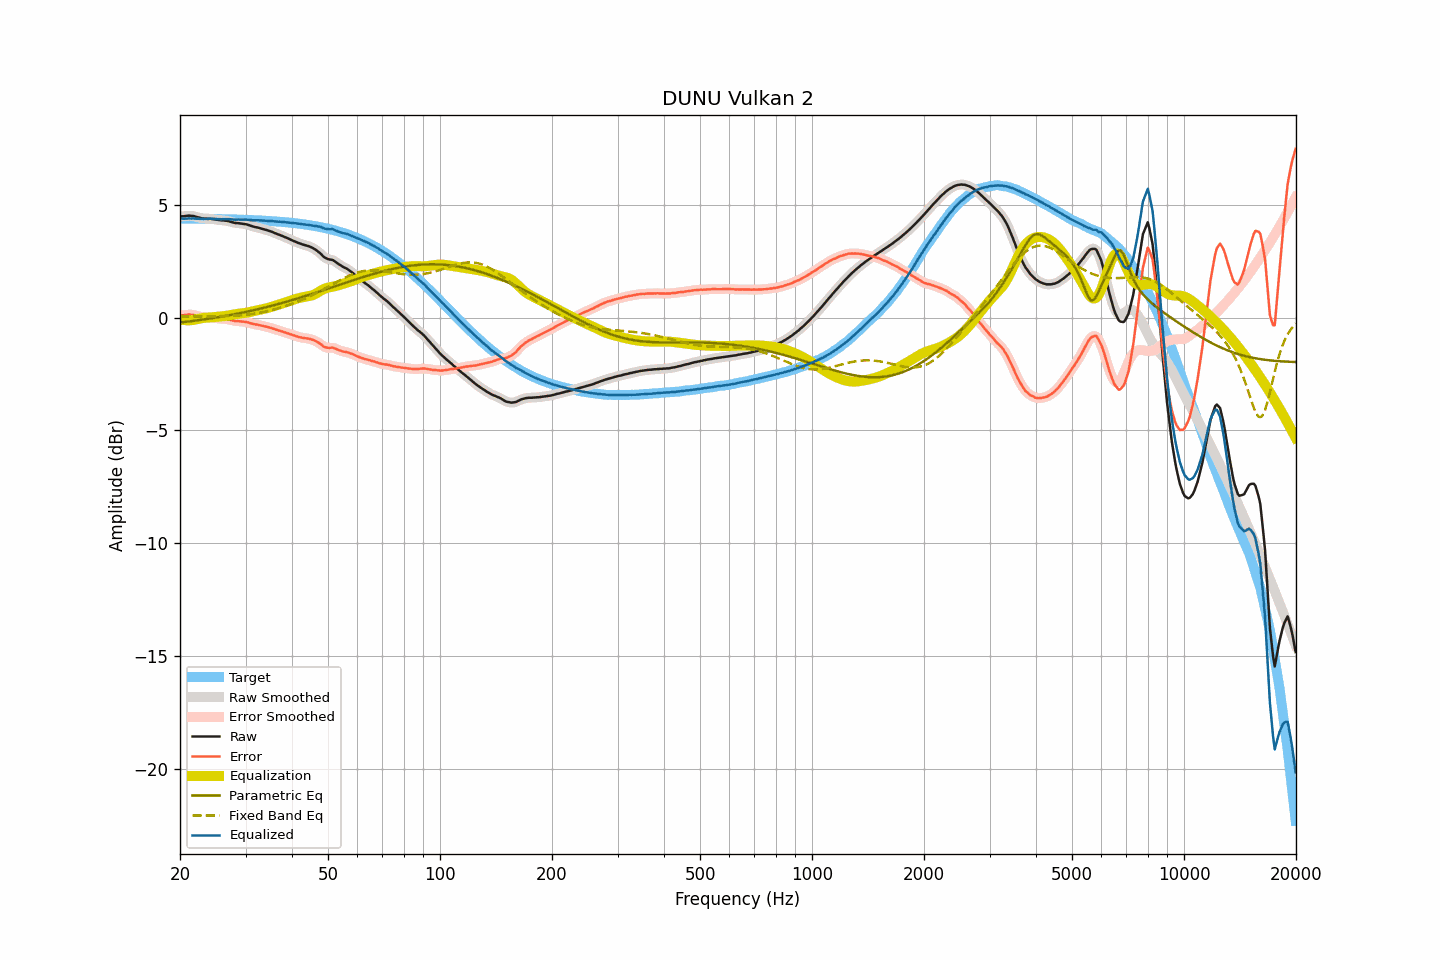

Source data for this figure (header and first rows):
frequency, raw, smoothed, error, error_smoothed, equalization, parametric_eq, fixed_band_eq, equalized_raw, equalized_smoothed, target
20.00, 4.47, 4.47, 0.09, 0.09, -0.08, -0.22, 0.05, 4.39, 4.39, 4.38
20.20, 4.48, 4.48, 0.10, 0.09, -0.10, -0.21, 0.05, 4.38, 4.38, 4.38
20.40, 4.48, 4.48, 0.10, 0.10, -0.11, -0.20, 0.05, 4.37, 4.38, 4.38
20.61, 4.49, 4.49, 0.11, 0.11, -0.12, -0.20, 0.05, 4.37, 4.37, 4.38
20.81, 4.50, 4.50, 0.12, 0.12, -0.12, -0.19, 0.05, 4.38, 4.38, 4.38
21.02, 4.51, 4.51, 0.13, 0.13, -0.12, -0.18, 0.05, 4.39, 4.38, 4.38
21.23, 4.51, 4.51, 0.13, 0.13, -0.12, -0.17, 0.05, 4.39, 4.39, 4.38
21.44, 4.50, 4.50, 0.12, 0.13, -0.12, -0.16, 0.05, 4.38, 4.38, 4.38
21.66, 4.50, 4.49, 0.12, 0.12, -0.11, -0.15, 0.05, 4.39, 4.38, 4.38
21.87, 4.48, 4.48, 0.10, 0.10, -0.10, -0.14, 0.05, 4.38, 4.38, 4.38
22.09, 4.46, 4.46, 0.08, 0.09, -0.08, -0.13, 0.05, 4.38, 4.38, 4.37
22.31, 4.44, 4.44, 0.06, 0.06, -0.07, -0.12, 0.05, 4.37, 4.37, 4.37
22.54, 4.42, 4.42, 0.05, 0.05, -0.05, -0.11, 0.05, 4.37, 4.37, 4.37
22.76, 4.40, 4.40, 0.03, 0.03, -0.04, -0.10, 0.05, 4.36, 4.36, 4.37
22.99, 4.39, 4.39, 0.02, 0.02, -0.02, -0.09, 0.05, 4.36, 4.36, 4.37
23.22, 4.38, 4.38, 0.01, 0.01, -0.02, -0.08, 0.05, 4.36, 4.37, 4.37
23.45, 4.38, 4.38, 0.01, 0.01, -0.01, -0.07, 0.05, 4.37, 4.37, 4.37
23.69, 4.37, 4.37, 0.00, 0.00, -0.00, -0.06, 0.05, 4.37, 4.37, 4.37
23.92, 4.37, 4.37, 0.00, 0.00, 0.00, -0.05, 0.05, 4.37, 4.37, 4.37
24.16, 4.37, 4.37, 0.00, -0.00, 0.01, -0.04, 0.05, 4.37, 4.37, 4.37
24.40, 4.36, 4.36, -0.01, -0.00, 0.01, -0.03, 0.05, 4.37, 4.37, 4.36
24.65, 4.35, 4.35, -0.01, -0.01, 0.02, -0.02, 0.05, 4.37, 4.37, 4.36
24.89, 4.34, 4.34, -0.02, -0.02, 0.02, -0.01, 0.06, 4.36, 4.36, 4.36
25.14, 4.33, 4.33, -0.03, -0.03, 0.03, 0.01, 0.06, 4.36, 4.36, 4.36
25.39, 4.32, 4.32, -0.04, -0.04, 0.04, 0.02, 0.06, 4.36, 4.35, 4.36
25.65, 4.31, 4.31, -0.05, -0.05, 0.04, 0.03, 0.06, 4.35, 4.35, 4.36
25.91, 4.30, 4.30, -0.06, -0.05, 0.05, 0.04, 0.06, 4.35, 4.35, 4.36
26.16, 4.30, 4.30, -0.06, -0.06, 0.06, 0.05, 0.06, 4.36, 4.35, 4.35
26.43, 4.29, 4.29, -0.06, -0.06, 0.07, 0.07, 0.06, 4.36, 4.36, 4.35
26.69, 4.28, 4.28, -0.07, -0.07, 0.08, 0.08, 0.07, 4.36, 4.36, 4.35
26.96, 4.27, 4.27, -0.08, -0.08, 0.09, 0.09, 0.07, 4.36, 4.36, 4.35
27.23, 4.25, 4.25, -0.10, -0.10, 0.10, 0.11, 0.07, 4.35, 4.35, 4.35
27.50, 4.23, 4.23, -0.12, -0.12, 0.12, 0.12, 0.07, 4.35, 4.35, 4.35
27.77, 4.21, 4.21, -0.14, -0.14, 0.13, 0.13, 0.08, 4.34, 4.34, 4.34
28.05, 4.19, 4.19, -0.15, -0.15, 0.14, 0.15, 0.08, 4.33, 4.33, 4.34
28.33, 4.18, 4.18, -0.16, -0.16, 0.15, 0.16, 0.09, 4.33, 4.33, 4.34
28.62, 4.18, 4.17, -0.16, -0.16, 0.16, 0.17, 0.09, 4.34, 4.34, 4.34
28.90, 4.17, 4.17, -0.17, -0.17, 0.17, 0.19, 0.10, 4.34, 4.34, 4.34
29.19, 4.16, 4.16, -0.17, -0.17, 0.18, 0.20, 0.10, 4.33, 4.34, 4.33
29.48, 4.15, 4.15, -0.18, -0.18, 0.18, 0.22, 0.11, 4.33, 4.33, 4.33
29.78, 4.14, 4.14, -0.19, -0.19, 0.19, 0.23, 0.11, 4.33, 4.33, 4.33
30.08, 4.13, 4.13, -0.20, -0.20, 0.20, 0.25, 0.12, 4.33, 4.33, 4.33
30.38, 4.11, 4.11, -0.21, -0.21, 0.22, 0.26, 0.13, 4.33, 4.33, 4.32
30.68, 4.09, 4.09, -0.23, -0.23, 0.23, 0.28, 0.14, 4.32, 4.32, 4.32
30.99, 4.06, 4.06, -0.26, -0.25, 0.25, 0.29, 0.15, 4.31, 4.31, 4.32
31.30, 4.04, 4.04, -0.27, -0.28, 0.27, 0.31, 0.16, 4.31, 4.31, 4.31
31.61, 4.02, 4.02, -0.29, -0.29, 0.29, 0.33, 0.17, 4.31, 4.30, 4.31
31.93, 4.00, 4.00, -0.31, -0.31, 0.30, 0.34, 0.18, 4.30, 4.31, 4.31
32.24, 3.99, 3.99, -0.32, -0.32, 0.32, 0.36, 0.19, 4.31, 4.31, 4.30
32.57, 3.97, 3.97, -0.33, -0.33, 0.33, 0.38, 0.20, 4.30, 4.30, 4.30
32.89, 3.95, 3.95, -0.35, -0.35, 0.35, 0.39, 0.22, 4.30, 4.30, 4.30
33.22, 3.93, 3.93, -0.36, -0.36, 0.36, 0.41, 0.23, 4.29, 4.29, 4.29
33.55, 3.91, 3.91, -0.38, -0.38, 0.38, 0.43, 0.24, 4.29, 4.29, 4.29
33.89, 3.89, 3.89, -0.40, -0.40, 0.39, 0.45, 0.26, 4.28, 4.29, 4.29
34.23, 3.87, 3.87, -0.41, -0.41, 0.41, 0.46, 0.28, 4.28, 4.28, 4.28
34.57, 3.85, 3.85, -0.43, -0.43, 0.43, 0.48, 0.29, 4.28, 4.28, 4.28
34.92, 3.82, 3.82, -0.45, -0.45, 0.45, 0.50, 0.31, 4.27, 4.28, 4.27
35.27, 3.80, 3.80, -0.47, -0.47, 0.47, 0.52, 0.33, 4.27, 4.27, 4.27
35.62, 3.77, 3.77, -0.49, -0.49, 0.49, 0.54, 0.35, 4.26, 4.26, 4.26
35.97, 3.74, 3.74, -0.52, -0.52, 0.52, 0.56, 0.37, 4.26, 4.26, 4.26
... 635 more rows
